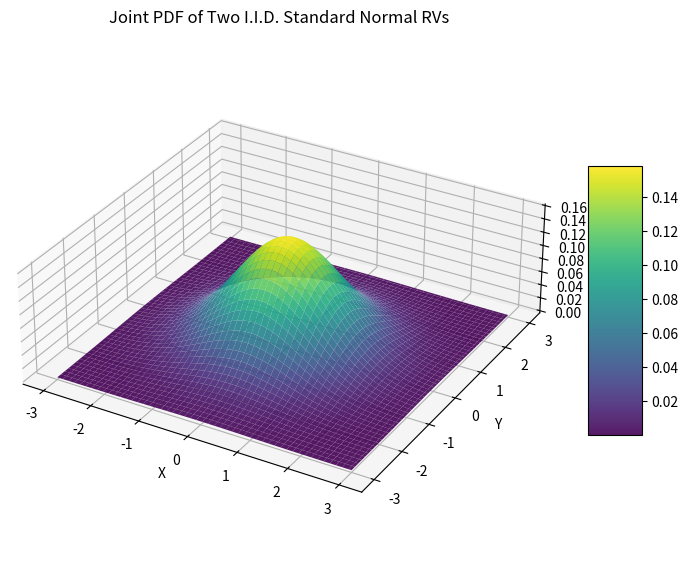

Here is the Python script that generated this plot:
import numpy as np
import matplotlib.pyplot as plt
from matplotlib import cm

# 1. Define the range for x and y (standard normal covers ~99.7% within +/- 3 std dev)
x = np.linspace(-3, 3, 100)
y = np.linspace(-3, 3, 100)

# 2. Create a coordinate grid
X, Y = np.meshgrid(x, y)

# 3. Calculate the joint PDF for standard normal i.i.d variables
# Formula: (1 / (2 * pi)) * exp(-(x^2 + y^2) / 2)
Z = (1 / (2 * np.pi)) * np.exp(-(X**2 + Y**2) / 2)

# 4. Plotting
fig = plt.figure(figsize=(10, 7))
ax = fig.add_subplot(111, projection='3d')

# Create the surface plot
surf = ax.plot_surface(X, Y, Z, cmap=cm.viridis, edgecolor='none', alpha=0.9)
ax.set_box_aspect((1, 1, 1/3))

# Add labels and title
ax.set_title('Joint PDF of Two I.I.D. Standard Normal RVs')
ax.set_xlabel('X')
ax.set_ylabel('Y')
ax.set_zlabel('Density')

# Add a color bar for reference
fig.colorbar(surf, shrink=0.5, aspect=5)

plt.show()
